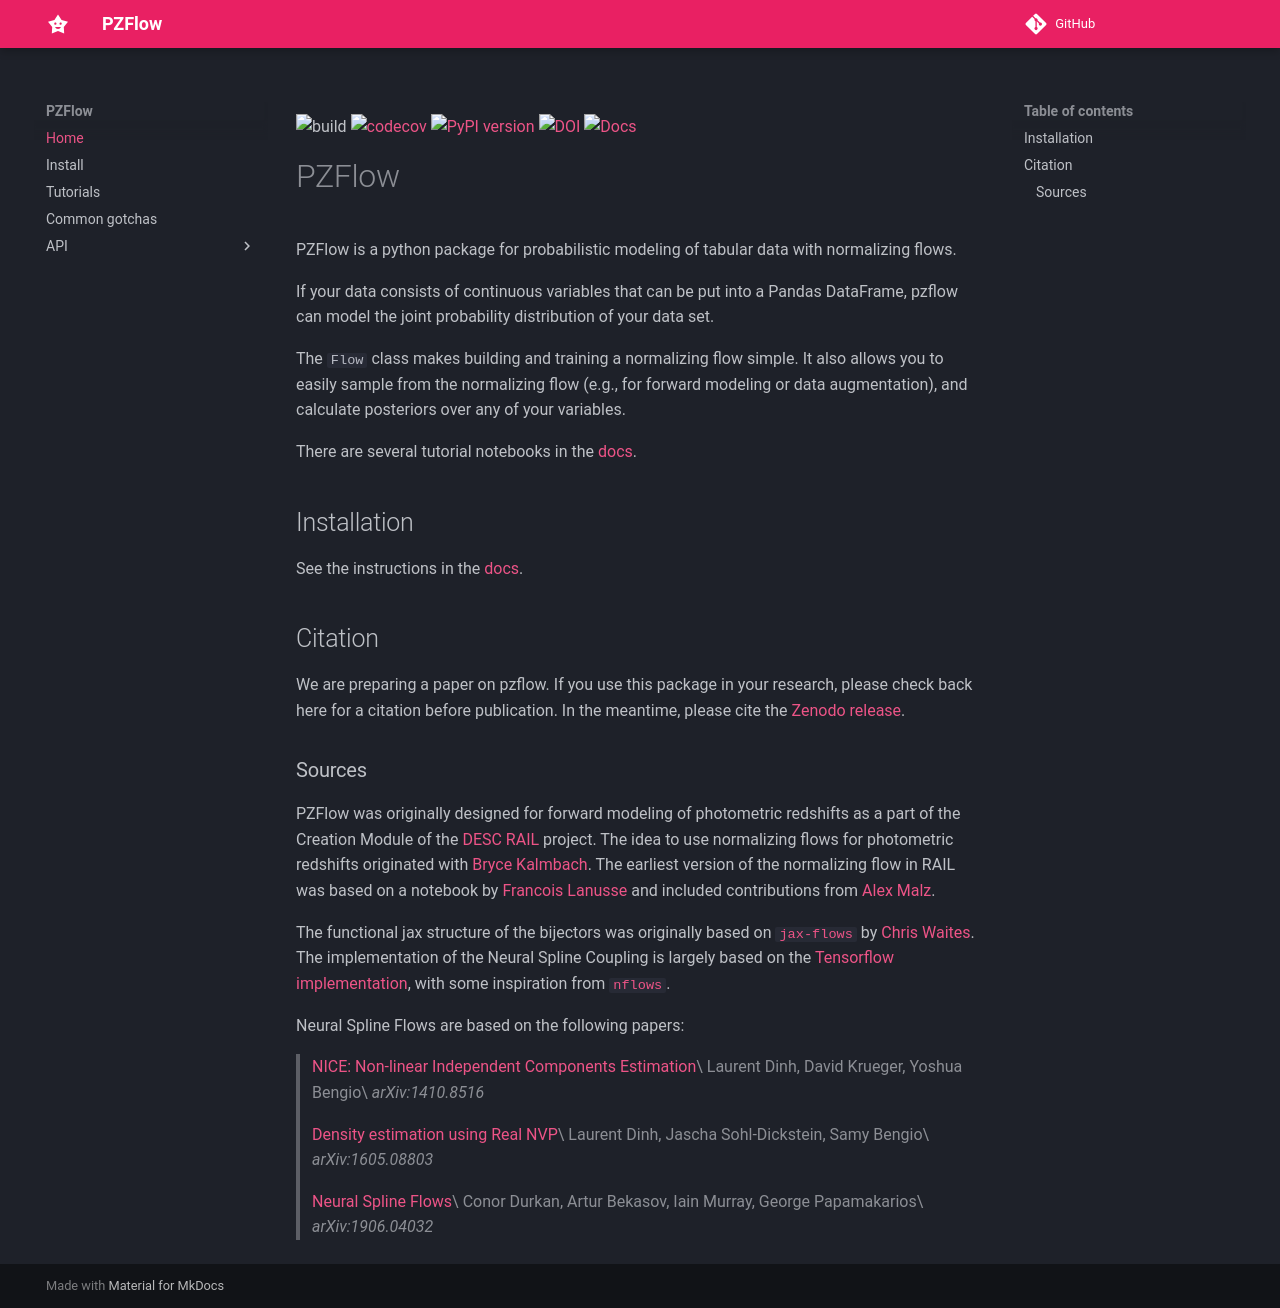

repository: jfcrenshaw/pzflow · page: index.html · generator: mkdocs

![build](https://github.com/jfcrenshaw/pzflow/workflows/build/badge.svg)
[![codecov](https://codecov.io/gh/jfcrenshaw/pzflow/branch/main/graph/badge.svg?token=qR5cey0swQ)](https://codecov.io/gh/jfcrenshaw/pzflow)
[![PyPI version](https://badge.fury.io/py/pzflow.svg)](https://badge.fury.io/py/pzflow)
[![DOI](https://zenodo.org/badge/327498448.svg)](https://zenodo.org/badge/latestdoi/327498448)
[![Docs](https://img.shields.io/badge/Docs-https%3A%2F%2Fjfcrenshaw.github.io%2Fpzflow%2F-red)](https://jfcrenshaw.github.io/pzflow/)

# PZFlow

PZFlow is a python package for probabilistic modeling of tabular data with normalizing flows.

If your data consists of continuous variables that can be put into a Pandas DataFrame, pzflow can model the joint probability distribution of your data set.

The `Flow` class makes building and training a normalizing flow simple.
It also allows you to easily sample from the normalizing flow (e.g., for forward modeling or data augmentation), and calculate posteriors over any of your variables.

There are several tutorial notebooks in the [docs](https://jfcrenshaw.github.io/pzflow/tutorials/).

## Installation

See the instructions in the [docs](https://jfcrenshaw.github.io/pzflow/install/).

## Citation

If you use this package in your research, please cite the following two sources:

1. The paper
```bibtex
@ARTICLE{2024AJ....168...80C,
       author = {{Crenshaw}, John Franklin and {Kalmbach}, J. Bryce and {Gagliano}, Alexander and {Yan}, Ziang and {Connolly}, Andrew J. and {Malz}, Alex I. and {Schmidt}, Samuel J. and {The LSST Dark Energy Science Collaboration}},
        title = "{Probabilistic Forward Modeling of Galaxy Catalogs with Normalizing Flows}",
      journal = {\aj},
     keywords = {Neural networks, Galaxy photometry, Surveys, Computational methods, 1933, 611, 1671, 1965, Astrophysics - Instrumentation and Methods for Astrophysics, Astrophysics - Cosmology and Nongalactic Astrophysics},
         year = 2024,
        month = aug,
       volume = {168},
       number = {2},
          eid = {80},
        pages = {80},
          doi = {10.3847/1538-3881/ad54bf},
archivePrefix = {arXiv},
       eprint = {2405.04740},
 primaryClass = {astro-ph.IM},
       adsurl = {https://ui.adsabs.harvard.edu/abs/2024AJ....168...80C},
      adsnote = {Provided by the SAO/NASA Astrophysics Data System}
}
```

2. The [Zenodo deposit](https://zenodo.org/records/10710271) associated with the version number you used.
The Zenodo deposit


### Sources

PZFlow was originally designed for forward modeling of photometric redshifts as a part of the Creation Module of the [DESC](https://lsstdesc.org/) [RAIL](https://github.com/LSSTDESC/RAIL) project.
The idea to use normalizing flows for photometric redshifts originated with [Bryce Kalmbach](https://github.com/jbkalmbach).
The earliest version of the normalizing flow in RAIL was based on a notebook by [Francois Lanusse](https://github.com/eiffl) and included contributions from [Alex Malz](https://github.com/aimalz).

The functional jax structure of the bijectors was originally based on [`jax-flows`](https://github.com/ChrisWaites/jax-flows) by [Chris Waites](https://github.com/ChrisWaites). The implementation of the Neural Spline Coupling is largely based on the [Tensorflow implementation](https://github.com/tensorflow/probability/blob/master/tensorflow_probability/python/bijectors/rational_quadratic_spline.py), with some inspiration from [`nflows`](https://github.com/bayesiains/nflows/).

Neural Spline Flows are based on the following papers:

  > [NICE: Non-linear Independent Components Estimation](https://arxiv.org/abs/1410.8516)\
  > Laurent Dinh, David Krueger, Yoshua Bengio\
  > _arXiv:1410.8516_

  > [Density estimation using Real NVP](https://arxiv.org/abs/1605.08803)\
  > Laurent Dinh, Jascha Sohl-Dickstein, Samy Bengio\
  > _arXiv:1605.08803_

  > [Neural Spline Flows](https://arxiv.org/abs/1906.04032)\
  > Conor Durkan, Artur Bekasov, Iain Murray, George Papamakarios\
  > _arXiv:1906.04032_
